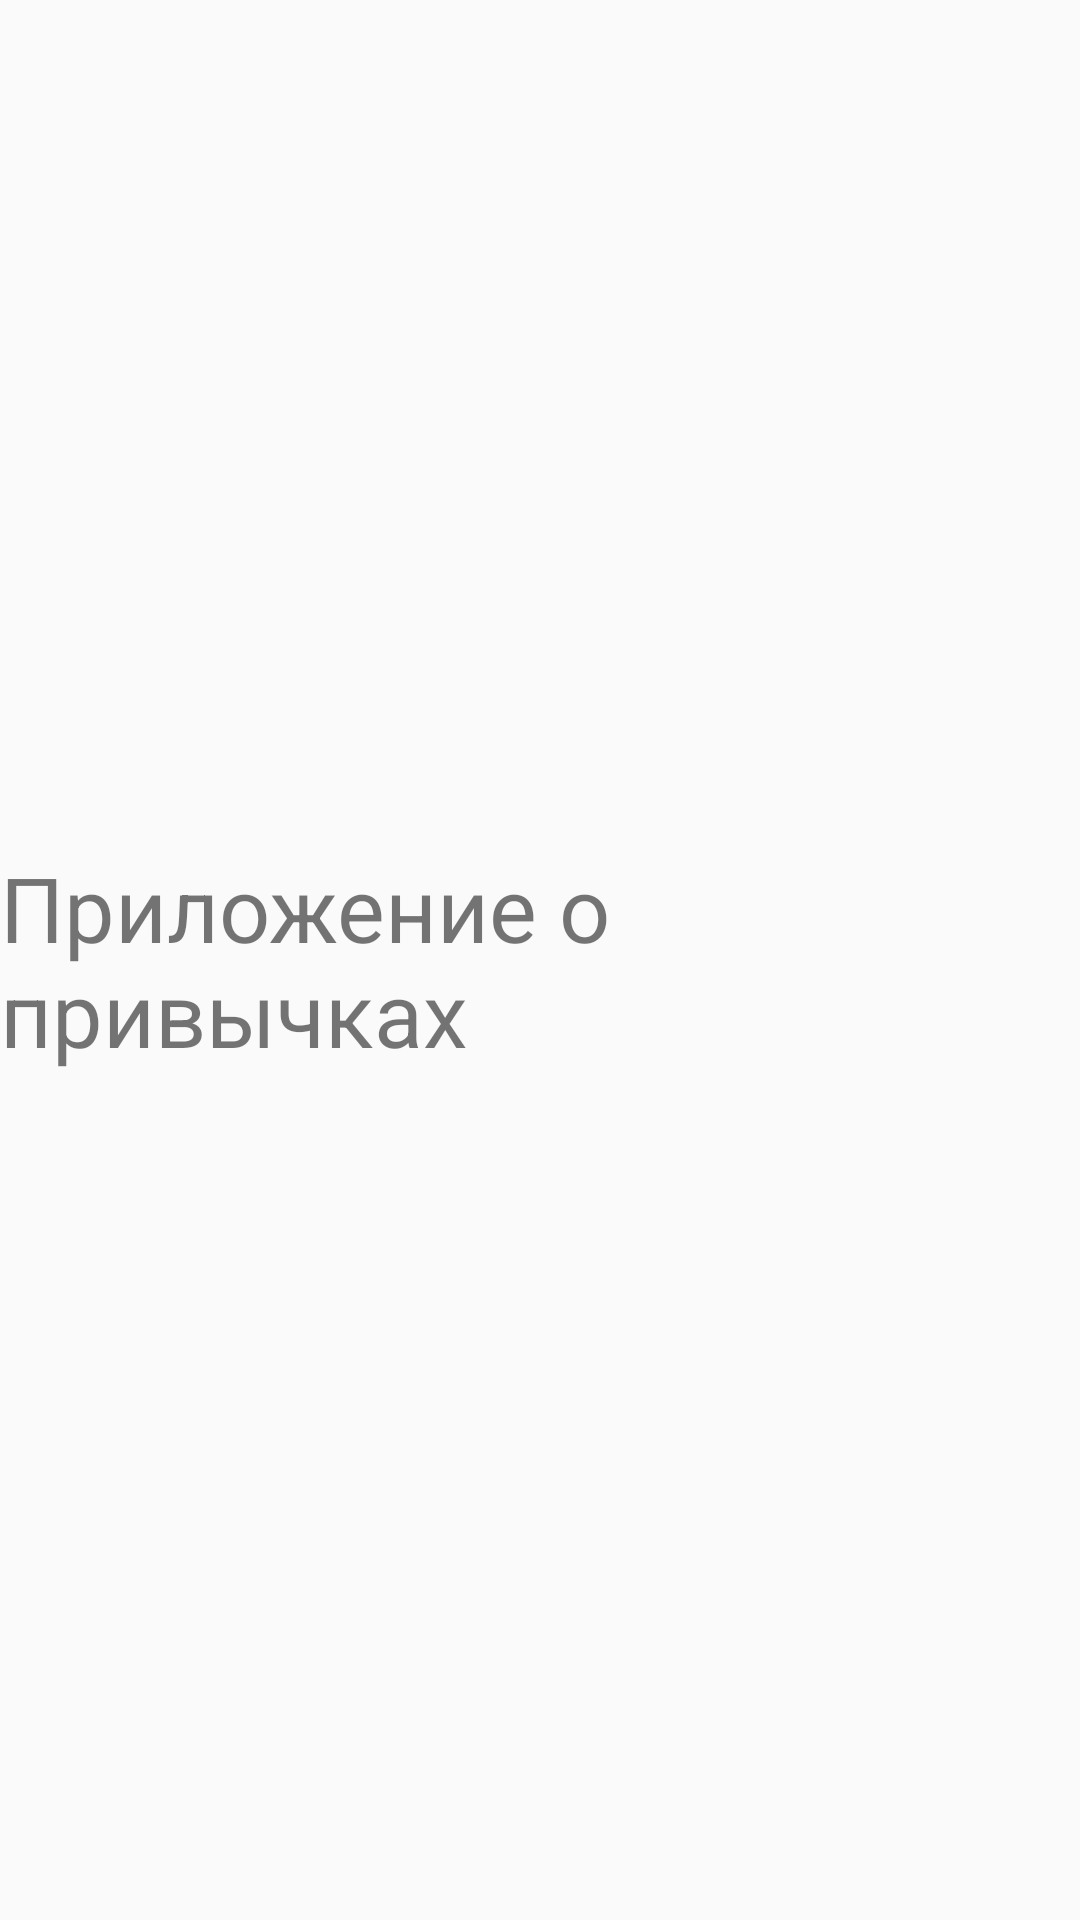

The Android layout XML behind this screen, and the referenced resources:
<!-- AndroidManifest.xml: application theme AppTheme -->
<!-- res/layout/fragment_about.xml -->
<?xml version="1.0" encoding="utf-8"?>
<androidx.constraintlayout.widget.ConstraintLayout
    xmlns:android="http://schemas.android.com/apk/res/android"
    xmlns:app="http://schemas.android.com/apk/res-auto"
    xmlns:tools="http://schemas.android.com/tools"
    android:layout_width="match_parent"
    tools:context=".About"
    android:layout_height="match_parent">

    <TextView
        android:id="@+id/textView"
        android:layout_width="wrap_content"
        android:layout_height="wrap_content"
        android:text="Приложение о привычках"
        android:textSize="30sp"
        app:layout_constraintBottom_toBottomOf="parent"
        app:layout_constraintEnd_toEndOf="parent"
        app:layout_constraintStart_toStartOf="parent"
        app:layout_constraintTop_toTopOf="parent" />
</androidx.constraintlayout.widget.ConstraintLayout>
<!-- resources referenced by this layout -->
<resources>
  <style name="AppTheme" parent="Theme.AppCompat.Light.DarkActionBar">
          
          <item name="colorPrimary">@color/colorPrimary</item>
          <item name="colorPrimaryDark">@color/colorPrimaryDark</item>
          <item name="colorAccent">@color/colorAccent</item>
      </style>
  <!-- not gathered from this repository: default colours our renderer supplied (Android Studio template values) -->
  <color name="colorPrimary">#FF6200EE</color>
  <color name="colorPrimaryDark">#FF3700B3</color>
  <color name="colorAccent">#FF03DAC5</color>
</resources>
